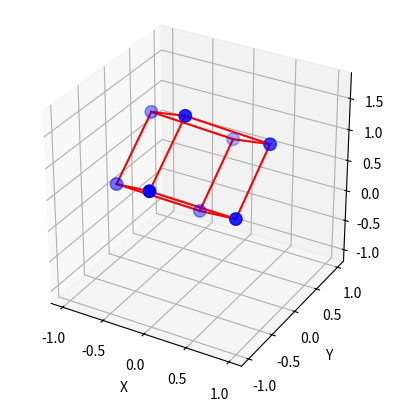

Recreate this plot in Python.
import math
import numpy as np
import matplotlib.pyplot as plt
from numpy.linalg import multi_dot
from mpl_toolkits.mplot3d import Axes3D
plt.ion()

cube = np.array([
                              [1, 0, 0],
                              [0, 1, 0],
                              [0, 0, 1]
                            ])

def Rotate_the_Cube(alpha, beta):
    global RmX, RmY
    cube = np.array([
                              [1, 0, 0],
                              [0, 1, 0],
                              [0, 0, 1]
                            ])

    RmY = np.array([ # rotation matrix around Y-axis
        [math.cos(math.radians(alpha)), 0, math.sin(math.radians(alpha))],
        [0, 1, 0],
        [-math.sin(math.radians(alpha)), 0, math.cos(math.radians(alpha))],
        ])

    RmX = np.array([ # rotation matrix around X-axis
        [1, 0, 0],
        [0, math.cos(math.radians(beta)), math.sin(math.radians(beta))],
        [0, - math.sin(math.radians(beta)), math.cos(math.radians(beta))],
        ])
    
    oix = multi_dot([cube, RmY, RmX])

    return oix


"""********************"""
alfa =      45
beta =     45
"""**************"""

c = Rotate_the_Cube(alfa,beta)
ca = np.array([[0,0,0], c[0], c[1], c[2], c[0]+c[1], c[1]+c[2], c[0]+c[2], c[0]+c[1]+c[2]])
ogli = [(0,1), (0,2), (0,3), (1,4), (2,4), (2,5), (4,7),  (1,6), (3,6), (3,5), (5,7), (6,7)]

def edges(p,q):
    edge = [[ca[p][0], ca[q][0]], [ca[p][1], ca[q][1]], [ca[p][2], ca[q][2]]]
    return edge

fig = plt.figure()
ax = fig.add_subplot(111, projection='3d')

'''------------- fake bounding box ----------------'''
ax.set_aspect('equal')
max_range = 2
Xb = 0.5*max_range*np.mgrid[-1:2:2,-1:2:2,-1:2:2][0].flatten() 
Yb = 0.5*max_range*np.mgrid[-1:2:2,-1:2:2,-1:2:2][1].flatten()
Zb = 0.5*max_range*np.mgrid[-1:2:2,-1:2:2,-1:2:2][2].flatten() 
for xb, yb, zb in zip(Xb, Yb, Zb):
   ax.plot([xb], [yb], [zb], 'w')
''' -----------------------------------------------------'''

ax.scatter(ca[:,0], ca[:,1], ca[:,2], marker='o', s=80, color='blue')
for i in ogli:
    rob = edges(i[0],i[1])
    ax.plot(rob[0], rob[1], rob[2], color='red')

ax.set_xlabel('X')
ax.set_ylabel('Y')
ax.set_zlabel('Z')
